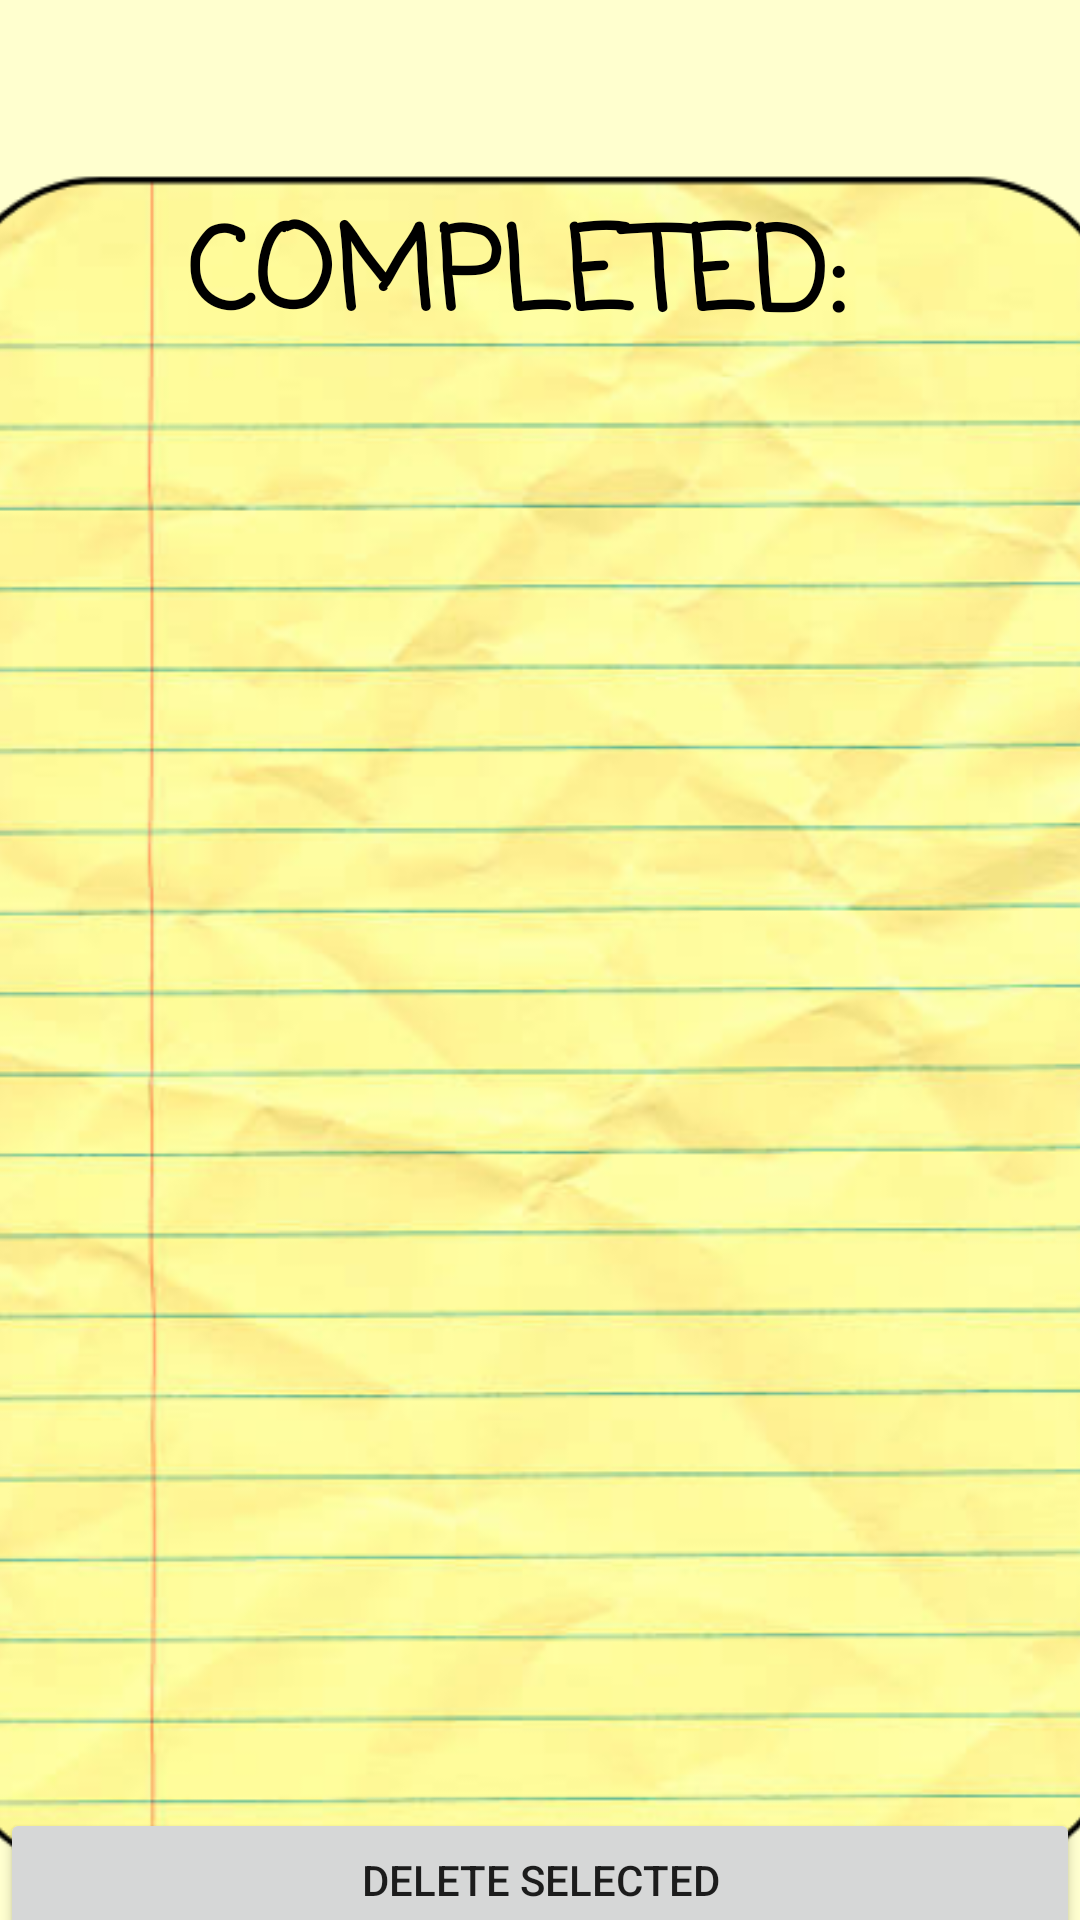

Layout XML and referenced resources for this Android screen:
<!-- AndroidManifest.xml: application theme AppTheme -->
<!-- res/layout/task_completed.xml -->
<?xml version="1.0" encoding="utf-8"?>
<androidx.constraintlayout.widget.ConstraintLayout xmlns:android="http://schemas.android.com/apk/res/android"
    xmlns:app="http://schemas.android.com/apk/res-auto"
    xmlns:tools="http://schemas.android.com/tools"
    android:layout_width="match_parent"
    android:layout_height="match_parent"
    tools:context=".MainActivity">

    <ImageView
        android:id="@+id/imageView3"
        android:layout_width="484dp"
        android:layout_height="741dp"
        app:layout_constraintEnd_toEndOf="parent"
        app:layout_constraintHorizontal_bias="0.52"
        app:layout_constraintStart_toStartOf="parent"
        app:layout_constraintTop_toTopOf="parent"
        app:srcCompat="@drawable/background1" />

    <ListView
        android:id="@+id/task_list"
        android:layout_width="325dp"
        android:layout_height="458dp"
        android:layout_marginTop="136dp"
        app:layout_constraintEnd_toEndOf="parent"
        app:layout_constraintHorizontal_bias="0.813"
        app:layout_constraintStart_toStartOf="parent"
        app:layout_constraintTop_toTopOf="parent" />

    <Button
        android:id="@+id/button_delete"
        android:layout_width="0dp"
        android:layout_height="wrap_content"
        android:layout_marginTop="60dp"
        android:text="Delete Selected"
        app:layout_constraintBottom_toBottomOf="parent"
        app:layout_constraintEnd_toEndOf="parent"
        app:layout_constraintHorizontal_bias="0.0"
        app:layout_constraintStart_toStartOf="parent"
        app:layout_constraintTop_toBottomOf="@+id/task_list"
        app:layout_constraintVertical_bias="0.827" />

    <TextView
        android:id="@+id/textView"
        android:layout_width="248dp"
        android:layout_height="51dp"
        android:layout_marginTop="64dp"
        android:layout_marginBottom="21dp"
        android:fontFamily="casual"
        android:text="COMPLETED:"
        android:textColor="#000"
        android:textSize="38sp"
        android:textStyle="bold"
        app:layout_constraintBottom_toTopOf="@+id/task_list"
        app:layout_constraintEnd_toEndOf="parent"
        app:layout_constraintHorizontal_bias="0.558"
        app:layout_constraintStart_toStartOf="parent"
        app:layout_constraintTop_toTopOf="parent" />

</androidx.constraintlayout.widget.ConstraintLayout>
<!-- resources referenced by this layout -->
<resources>
  <!-- drawable background1: jpg bitmap (drawable, 254876 bytes) -->
</resources>
